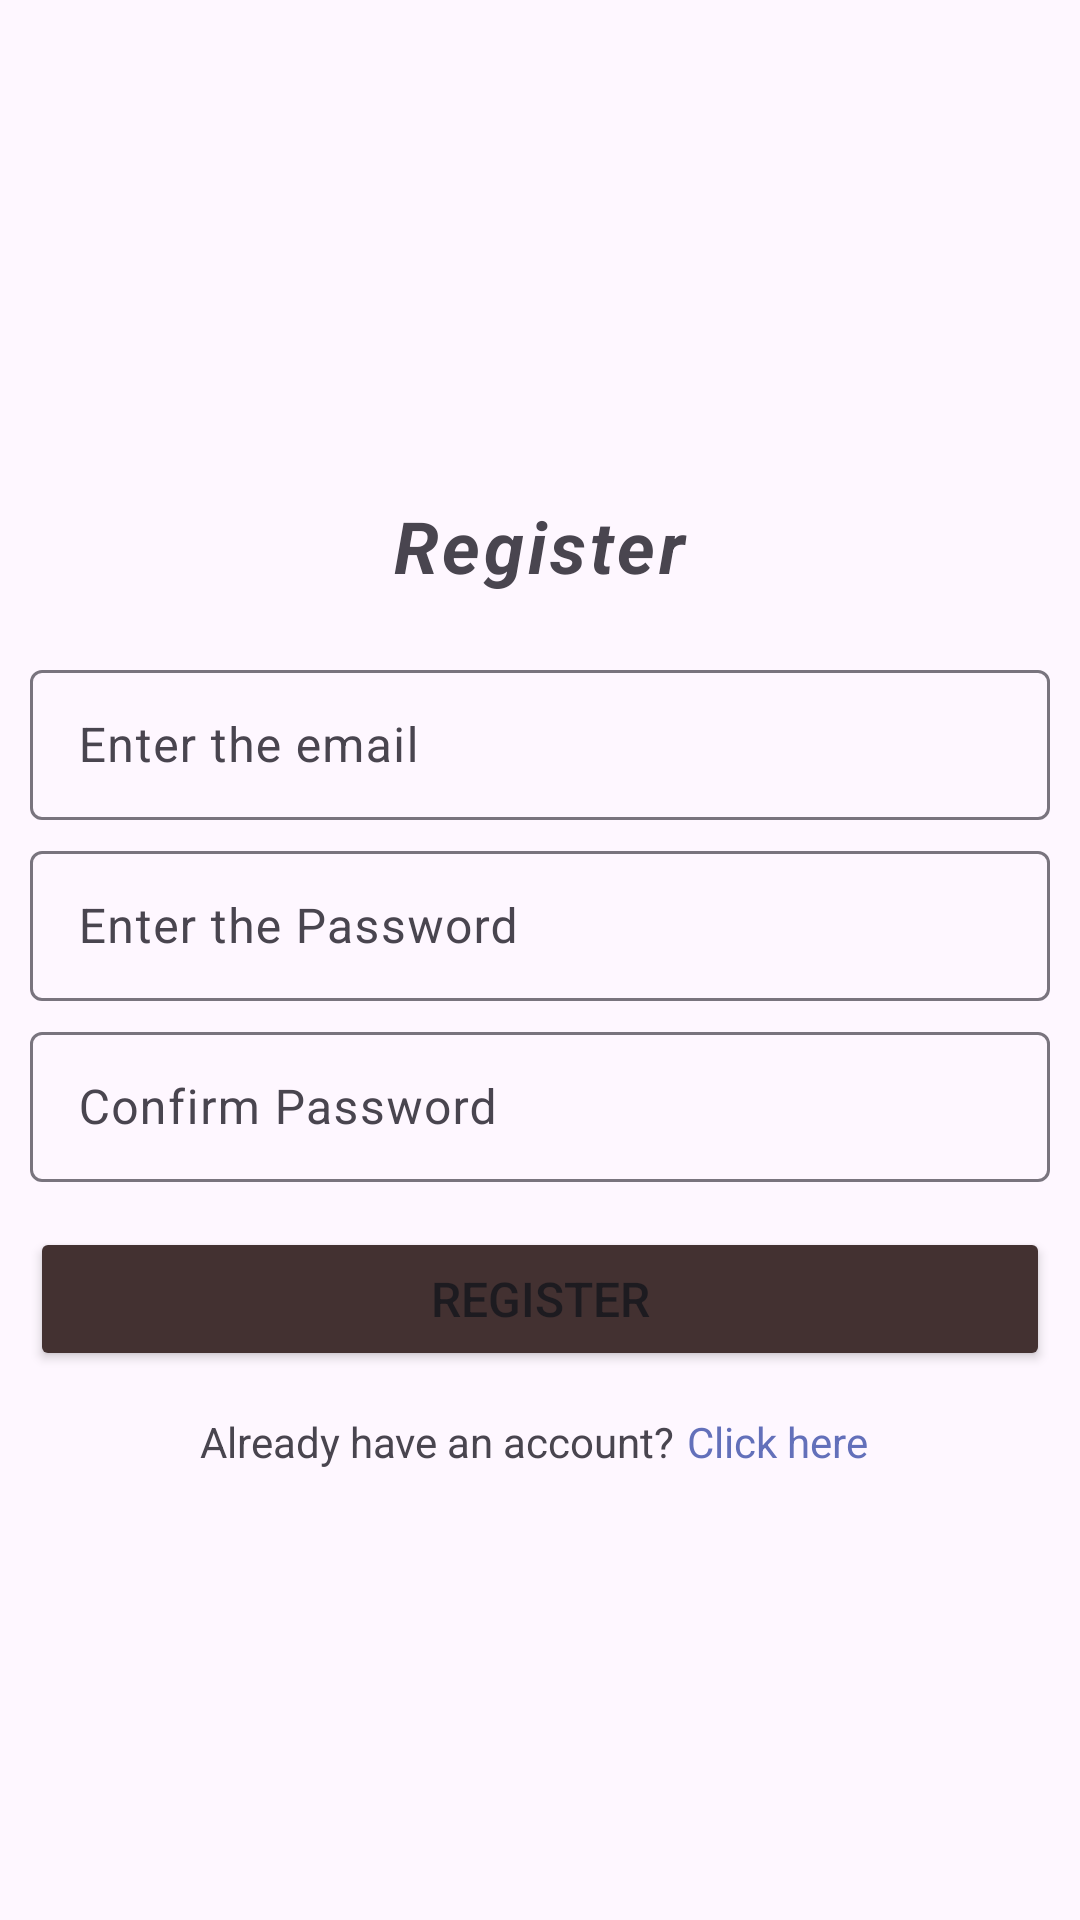

Here is an Android app screen rendered from its layout file. Give the layout XML and the strings, colors and styles it references.
<!-- AndroidManifest.xml: application theme Theme.Project_task -->
<!-- res/layout/activity_signup.xml -->
<?xml version="1.0" encoding="utf-8"?>
<LinearLayout xmlns:android="http://schemas.android.com/apk/res/android"
    xmlns:app="http://schemas.android.com/apk/res-auto"
    xmlns:tools="http://schemas.android.com/tools"
    android:layout_width="match_parent"
    android:layout_height="match_parent"
    android:orientation="vertical"
    tools:context=".Ui.signup">

    <LinearLayout
        android:layout_width="match_parent"
        android:layout_height="match_parent"
        android:gravity="center"
        android:orientation="vertical"
        tools:ignore="UselessParent">



       <TextView
           android:layout_width="wrap_content"
           android:layout_height="wrap_content"
           android:text="Register"
           android:textSize="24sp"
           android:textStyle="bold|italic"
           android:padding="20dp"
           android:letterSpacing="0.05"
           />


        <com.google.android.material.textfield.TextInputLayout
            android:layout_width="match_parent"
            android:layout_height="wrap_content"
            android:hint="Enter the email"
            android:id="@+id/edttaskEmailL"
            >
            <com.google.android.material.textfield.TextInputEditText
                android:layout_width="match_parent"
                android:layout_height="50dp"
                android:layout_marginVertical="5dp"
                android:id="@+id/editTextEmail"
                android:layout_marginHorizontal="10dp"
                android:inputType="text"
                />

        </com.google.android.material.textfield.TextInputLayout>




        <com.google.android.material.textfield.TextInputLayout
            android:layout_width="match_parent"
            android:layout_height="wrap_content"
            android:hint="Enter the Password"
            android:id="@+id/edttaskPasswordL"
            >
            <com.google.android.material.textfield.TextInputEditText
                android:layout_width="match_parent"
                android:layout_height="50dp"
                android:layout_marginVertical="5dp"
                android:layout_marginHorizontal="10dp"
                android:id="@+id/editTextPassword"
                android:inputType="numberPassword"
                />

        </com.google.android.material.textfield.TextInputLayout>


        <com.google.android.material.textfield.TextInputLayout
            android:layout_width="match_parent"
            android:layout_height="wrap_content"
            android:hint="Confirm Password"
            android:id="@+id/editTextCPasswordL"
            >
            <com.google.android.material.textfield.TextInputEditText
                android:layout_width="match_parent"
                android:layout_height="50dp"
                android:layout_marginVertical="5dp"
                android:layout_marginHorizontal="10dp"
                android:id="@+id/editTextCPassword"
                android:inputType="numberPassword"
                />

        </com.google.android.material.textfield.TextInputLayout>

        <Button
            android:layout_width="match_parent"
            android:layout_height="wrap_content"
            android:text="Register"
            android:textSize="16sp"
            android:backgroundTint="#433131"
            android:layout_marginHorizontal="10dp"
            android:layout_marginVertical="10dp"
            android:id="@+id/BtnRegister"

            />
        <LinearLayout
            android:layout_width="match_parent"
            android:layout_height="wrap_content"
            android:orientation="horizontal"
            android:gravity="center"
            >

            <TextView
                android:layout_width="wrap_content"
                android:layout_height="wrap_content"
                android:text="Already have an account?"
                android:id="@+id/already_accont"
                />

            <TextView
                android:layout_width="wrap_content"
                android:layout_height="wrap_content"
                android:text="Click here"
                android:id="@+id/Click_here"
                android:textColor="#6370BA"
                android:padding="4dp"
                />


        </LinearLayout>


    </LinearLayout>
</LinearLayout>
<!-- resources referenced by this layout -->
<resources>
  <style name="Theme.Project_task" parent="Base.Theme.Project_task" />
  <style name="Base.Theme.Project_task" parent="Theme.Material3.DayNight.NoActionBar">
          
          
      </style>
</resources>
